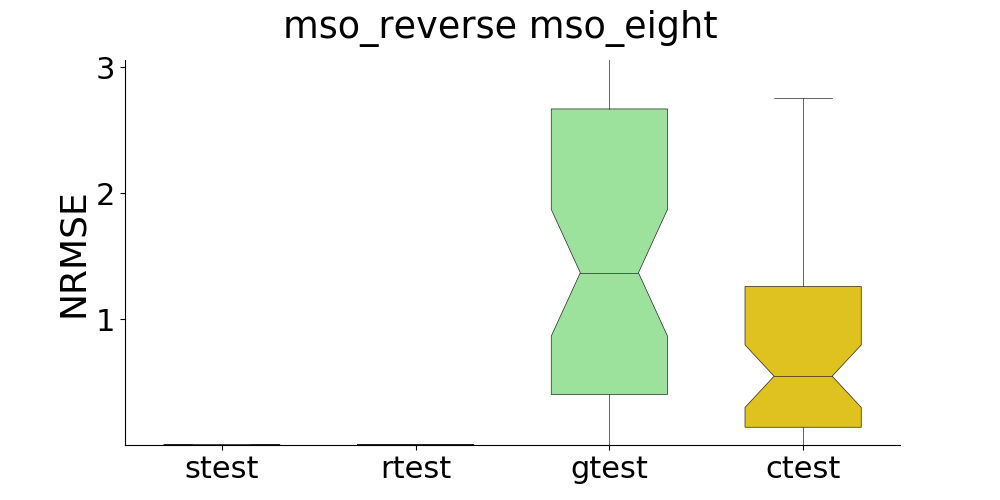

The table this chart was drawn from, first rows:
, strain, stest, rtrain, rtest, gtrain, gtest, ctrain, ctest
0, , 0.001335, , 0.01811, , 0.3543, , 0.1188
1, , 0.0003535, , 0.003019, , 1.061, , 0.6701
2, , 0.0004511, , 0.01296, , 7.831, , 4.342
3, , 0.0005367, , 0.0007396, , 0.2187, , 0.1141
4, , 0.001586, , 0.01093, , 2.714, , 2.003
5, , 0.0007341, , 0.002752, , 2.887, , 1.979
6, , 0.0002571, , 0.005091, , 2.349, , 1.327
7, , 0.0001331, , 0.001659, , 6.283, , 2.758
8, , 0.0008202, , 0.001353, , 0.3632, , 0.1249
9, , 0.0008292, , 0.0005304, , 2.448, , 0.4401
10, , 0.000241, , 0.0003116, , 0.11, , 0.02856
11, , 0.000666, , 0.004918, , 4.937, , 1.146
12, , 0.0003957, , 0.005846, , 3.216, , 2.579
13, , 0.0003605, , 0.0008678, , 2.91, , 0.5514
14, , 0.0003288, , 0.002896, , 0.004035, , 0.0005789
15, , 0.003545, , 0.002745, , 3.847, , 2.683
16, , 0.000509, , 0.002149, , 4.142, , 1.564
17, , 0.0006398, , 0.005296, , 1.013, , 0.5167
18, , 0.0004241, , 0.001514, , 2.145, , 0.7028
19, , 0.0005082, , 0.005968, , 0.2045, , 0.09039
20, , 0.0007055, , 0.0009435, , 0.02971, , 0.01264
21, , 0.000491, , 0.0006844, , 0.8798, , 0.2049
22, , 0.0007931, , 0.003536, , 1.676, , 1.255
23, , 0.0006135, , 0.00108, , 0.2887, , 0.09922
24, , 0.0007108, , 0.00113, , 1.274, , 0.4466
25, , 0.001083, , 0.005878, , 0.09427, , 0.02221
26, , 0.000634, , 0.00427, , 1.629, , 1.194
27, , 0.001665, , 0.001089, , 0.9445, , 0.4715
28, , 0.001034, , 0.001897, , 0.8665, , 0.3575
29, , 0.001135, , 0.001234, , 2.054, , 1.109
30, , 0.0006971, , 0.003932, , 2.193, , 0.6495
31, , 0.0002722, , 0.002148, , 5.692, , 3.37
32, , 0.001025, , 0.0007854, , 1.505, , 0.2274
33, , 0.0003653, , 0.002831, , 7.484, , 2.069
34, , 0.0002835, , 0.03887, , 3.659, , 1.941
35, , 0.0004368, , 0.002054, , 2.42, , 1.26
36, , 0.001227, , 0.003645, , 2.529, , 1.884
37, , 0.0009088, , 0.03723, , 0.3917, , 0.06708
38, , 0.0005041, , 0.01109, , 1.328, , 0.9136
39, , 0.0004657, , 0.00538, , 1.116, , 0.6237
40, , 0.001225, , 0.01838, , 2.013, , 0.6489
41, , 0.0007186, , 0.005741, , 0.9371, , 0.4304
42, , 0.001711, , 0.05001, , 0.3694, , 0.0777
43, , 0.0004853, , 0.00374, , 0.001272, , 0.001529
44, , 0.0005838, , 0.0007238, , 3.049, , 0.8218
45, , 0.000438, , 0.003086, , 0.0003193, , 0.0003059
46, , 0.001544, , 0.001586, , 1.408, , 0.5415
47, , 0.0008129, , 0.003822, , 0.6797, , 0.4014
48, , 0.0008826, , 0.002052, , 0.4304, , 0.1895
49, , 0.0008271, , 0.001173, , 0.7122, , 0.3571
